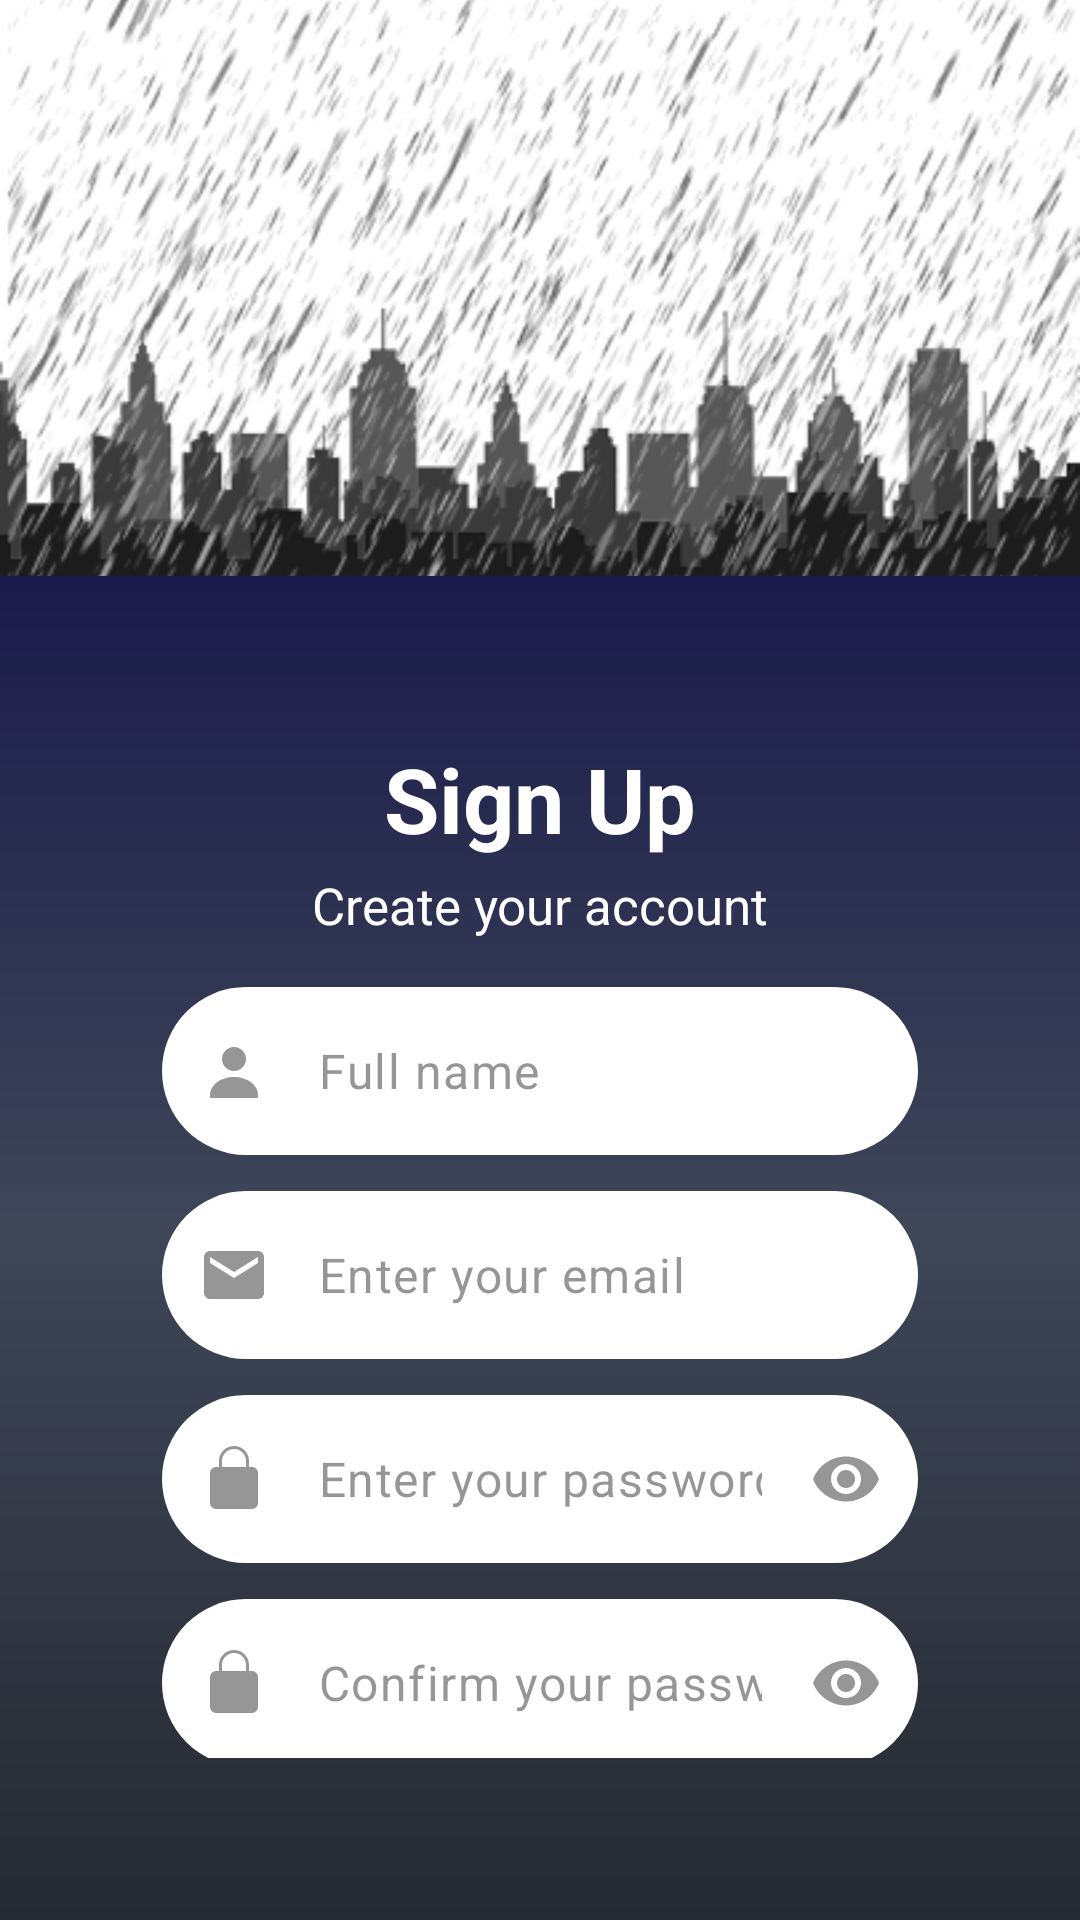

Layout XML and referenced resources for this Android screen:
<!-- AndroidManifest.xml: application theme Theme.PROG7314POE -->
<!-- res/layout/activity_sign_up.xml -->
<?xml version="1.0" encoding="utf-8"?>
<androidx.constraintlayout.widget.ConstraintLayout
    xmlns:android="http://schemas.android.com/apk/res/android"
    xmlns:app="http://schemas.android.com/apk/res-auto"
    android:id="@+id/signUpRoot"
    android:layout_width="match_parent"
    android:layout_height="match_parent">

    
    <androidx.constraintlayout.widget.Guideline
        android:id="@+id/seamGuide"
        android:layout_width="wrap_content"
        android:layout_height="wrap_content"
        android:orientation="horizontal"
        app:layout_constraintGuide_percent="0.3" />

    
    <ImageView
        android:id="@+id/topArtwork"
        android:layout_width="0dp"
        android:layout_height="0dp"
        android:src="@drawable/signup_header"
        android:scaleType="centerCrop"
        android:adjustViewBounds="true"
        app:layout_constraintTop_toTopOf="parent"
        app:layout_constraintStart_toStartOf="parent"
        app:layout_constraintEnd_toEndOf="parent"
        app:layout_constraintBottom_toTopOf="@id/seamGuide"/>

    
    <androidx.constraintlayout.widget.ConstraintLayout
        android:id="@+id/bottomContainer"
        android:layout_width="0dp"
        android:layout_height="0dp"
        android:background="@drawable/bg_signup_gradient"
        android:padding="54dp"
        app:layout_constraintTop_toBottomOf="@id/seamGuide"
        app:layout_constraintStart_toStartOf="parent"
        app:layout_constraintEnd_toEndOf="parent"
        app:layout_constraintBottom_toBottomOf="parent">

        
        <TextView
            android:id="@+id/tvTitle"
            android:layout_width="wrap_content"
            android:layout_height="wrap_content"
            android:text="Sign Up"
            android:textColor="@android:color/white"
            android:textSize="30sp"
            android:textStyle="bold"
            app:layout_constraintTop_toTopOf="parent"
            app:layout_constraintStart_toStartOf="parent"
            app:layout_constraintEnd_toEndOf="parent" />

        
        <TextView
            android:id="@+id/tvSubtitle"
            android:layout_width="wrap_content"
            android:layout_height="wrap_content"
            android:layout_marginTop="4dp"
            android:text="Create your account"
            android:textColor="@android:color/white"
            android:textSize="17sp"
            app:layout_constraintTop_toBottomOf="@id/tvTitle"
            app:layout_constraintStart_toStartOf="parent"
            app:layout_constraintEnd_toEndOf="parent" />

        
        <com.google.android.material.textfield.TextInputLayout
            android:id="@+id/tilName"
            android:layout_width="0dp"
            android:layout_height="wrap_content"
            android:layout_marginTop="16dp"
            app:layout_constraintTop_toBottomOf="@id/tvSubtitle"
            app:layout_constraintStart_toStartOf="parent"
            app:layout_constraintEnd_toEndOf="parent"

            app:hintEnabled="false"
            app:startIconDrawable="@drawable/ic_person_input"
            app:startIconTint="@color/input_icon_tint"

            app:boxBackgroundMode="filled"
            app:boxBackgroundColor="@color/input_bg"
            app:boxCornerRadiusTopStart="28dp"
            app:boxCornerRadiusTopEnd="28dp"
            app:boxCornerRadiusBottomStart="28dp"
            app:boxCornerRadiusBottomEnd="28dp"
            app:boxStrokeColor="@android:color/transparent"
            app:boxStrokeWidth="0dp"
            app:boxStrokeWidthFocused="0dp"
            android:elevation="6dp">

            <com.google.android.material.textfield.TextInputEditText
                android:id="@+id/etName"
                android:layout_width="match_parent"
                android:layout_height="56dp"
                android:background="@null"
                android:hint="Full name"
                android:inputType="textPersonName"
                android:paddingHorizontal="16dp"
                android:textColor="@color/input_text"
                android:textColorHint="@color/input_hint" />
        </com.google.android.material.textfield.TextInputLayout>

        
        <com.google.android.material.textfield.TextInputLayout
            android:id="@+id/tilEmail"
            android:layout_width="0dp"
            android:layout_height="wrap_content"
            android:layout_marginTop="12dp"
            app:layout_constraintTop_toBottomOf="@id/tilName"
            app:layout_constraintStart_toStartOf="parent"
            app:layout_constraintEnd_toEndOf="parent"

            app:hintEnabled="false"
            app:startIconDrawable="@drawable/ic_email"
            app:startIconTint="@color/input_icon_tint"

            app:boxBackgroundMode="filled"
            app:boxBackgroundColor="@color/input_bg"
            app:boxCornerRadiusTopStart="28dp"
            app:boxCornerRadiusTopEnd="28dp"
            app:boxCornerRadiusBottomStart="28dp"
            app:boxCornerRadiusBottomEnd="28dp"
            app:boxStrokeColor="@android:color/transparent"
            app:boxStrokeWidth="0dp"
            app:boxStrokeWidthFocused="0dp"
            android:elevation="6dp">

            <com.google.android.material.textfield.TextInputEditText
                android:id="@+id/etEmail"
                android:layout_width="match_parent"
                android:layout_height="56dp"
                android:background="@null"
                android:hint="Enter your email"
                android:inputType="textEmailAddress"
                android:paddingHorizontal="16dp"
                android:textColor="@color/input_text"
                android:textColorHint="@color/input_hint" />
        </com.google.android.material.textfield.TextInputLayout>

        
        <com.google.android.material.textfield.TextInputLayout
            android:id="@+id/tilPassword"
            android:layout_width="0dp"
            android:layout_height="wrap_content"
            android:layout_marginTop="12dp"
            app:layout_constraintTop_toBottomOf="@id/tilEmail"
            app:layout_constraintStart_toStartOf="parent"
            app:layout_constraintEnd_toEndOf="parent"

            app:hintEnabled="false"
            app:startIconDrawable="@drawable/ic_lock"
            app:startIconTint="@color/input_icon_tint"
            app:endIconMode="password_toggle"
            app:endIconTint="@color/input_icon_tint"

            app:boxBackgroundMode="filled"
            app:boxBackgroundColor="@color/input_bg"
            app:boxCornerRadiusTopStart="28dp"
            app:boxCornerRadiusTopEnd="28dp"
            app:boxCornerRadiusBottomStart="28dp"
            app:boxCornerRadiusBottomEnd="28dp"
            app:boxStrokeColor="@android:color/transparent"
            app:boxStrokeWidth="0dp"
            app:boxStrokeWidthFocused="0dp"
            android:elevation="6dp">

            <com.google.android.material.textfield.TextInputEditText
                android:id="@+id/etPassword"
                android:layout_width="match_parent"
                android:layout_height="56dp"
                android:background="@null"
                android:hint="Enter your password"
                android:inputType="textPassword"
                android:paddingHorizontal="16dp"
                android:textColor="@color/input_text"
                android:textColorHint="@color/input_hint" />
        </com.google.android.material.textfield.TextInputLayout>

        
        <com.google.android.material.textfield.TextInputLayout
            android:id="@+id/tilConfirmPassword"
            android:layout_width="0dp"
            android:layout_height="wrap_content"
            android:layout_marginTop="12dp"
            app:layout_constraintTop_toBottomOf="@id/tilPassword"
            app:layout_constraintStart_toStartOf="parent"
            app:layout_constraintEnd_toEndOf="parent"

            app:hintEnabled="false"
            app:startIconDrawable="@drawable/ic_lock"
            app:startIconTint="@color/input_icon_tint"
            app:endIconMode="password_toggle"
            app:endIconTint="@color/input_icon_tint"

            app:boxBackgroundMode="filled"
            app:boxBackgroundColor="@color/input_bg"
            app:boxCornerRadiusTopStart="28dp"
            app:boxCornerRadiusTopEnd="28dp"
            app:boxCornerRadiusBottomStart="28dp"
            app:boxCornerRadiusBottomEnd="28dp"
            app:boxStrokeColor="@android:color/transparent"
            app:boxStrokeWidth="0dp"
            app:boxStrokeWidthFocused="0dp"
            android:elevation="6dp">

            <com.google.android.material.textfield.TextInputEditText
                android:id="@+id/etConfirmPassword"
                android:layout_width="match_parent"
                android:layout_height="56dp"
                android:background="@null"
                android:hint="Confirm your password"
                android:inputType="textPassword"
                android:paddingHorizontal="16dp"
                android:textColor="@color/input_text"
                android:textColorHint="@color/input_hint" />
        </com.google.android.material.textfield.TextInputLayout>



        
        <com.google.android.material.button.MaterialButton
            android:id="@+id/btnDoSignUp"
            android:layout_width="wrap_content"
            android:layout_height="wrap_content"
            android:layout_marginTop="16dp"
            android:text="Register"
            android:textAllCaps="false"
            android:textColor="@android:color/black"
            android:paddingHorizontal="50dp"
            android:paddingVertical="10dp"
            app:backgroundTint="#5C5C5C"
            app:cornerRadius="30dp"
            app:layout_constraintTop_toBottomOf="@id/tilConfirmPassword"
            app:layout_constraintStart_toStartOf="parent"
            app:layout_constraintEnd_toEndOf="parent" />


        
        <TextView
            android:id="@+id/tvAlreadyAccount"
            android:layout_width="wrap_content"
            android:layout_height="wrap_content"
            android:layout_marginTop="16dp"
            android:text="Already have an account? Sign in"
            android:textColor="@android:color/holo_blue_light"
            android:textSize="12sp"
            app:layout_constraintTop_toBottomOf="@id/btnDoSignUp"
            app:layout_constraintStart_toStartOf="parent"
            app:layout_constraintEnd_toEndOf="parent" />

    </androidx.constraintlayout.widget.ConstraintLayout>

</androidx.constraintlayout.widget.ConstraintLayout>
<!-- resources referenced by this layout -->
<resources>
  <color name="input_bg">#FFFFFFFF</color>
  <color name="input_hint">#802E2E2E</color>
  <color name="input_icon_tint">#802E2E2E</color>
  <color name="input_text">#2E2E2E</color>
  <!-- drawable bg_signup_gradient (drawable) -->
  <?xml version="1.0" encoding="utf-8"?>
  <shape xmlns:android="http://schemas.android.com/apk/res/android" android:shape="rectangle">
      <gradient
          android:type="linear"
          android:angle="270"
          android:startColor="#1A1B4B"
          android:centerColor="#3E4658"
          android:centerY="0.48"
          android:endColor="#252931"/>
  </shape>
  <!-- drawable ic_email (drawable) -->
  <vector xmlns:android="http://schemas.android.com/apk/res/android"
      android:width="24dp"
      android:height="24dp"
      android:viewportWidth="24"
      android:viewportHeight="24">
      <path
          android:fillColor="#808080"
          android:pathData="M20,4H4C2.9,4 2,4.9 2,6V18c0,1.1 0.9,2 2,2h16c1.1,0 2,-0.9 2,-2V6c0,-1.1 -0.9,-2 -2,-2zM20,8l-8,5 -8,-5V6l8,5 8,-5V8z"/>
  </vector>
  <!-- drawable ic_lock (drawable) -->
  <vector xmlns:android="http://schemas.android.com/apk/res/android"
      android:width="24dp"
      android:height="24dp"
      android:viewportWidth="24"
      android:viewportHeight="24">
      <path
          android:fillColor="#808080"
          android:pathData="M12,17a2,2 0,1 0,0 -4,2,2 0,0 0,0 4zM18,8h-1V6a5,5 0,0 0,-10 0v2H6a2,2 0,0 0,-2 2v10a2,2 0,0 0,2 2h12a2,2 0,0 0,2 -2V10a2,2 0,0 0,-2 -2zM8,6a4,4 0,0 1,8 0v2H8V6z"/>
  </vector>
  <!-- drawable ic_person_input (drawable) -->
  <vector xmlns:android="http://schemas.android.com/apk/res/android"
      android:width="24dp"
      android:height="24dp"
      android:viewportWidth="24"
      android:viewportHeight="24">
      
      <path
          android:fillColor="#808AAE"
          android:pathData="M12,12a4,4 0 1,0 0,-8 4,4 0 0,0 0,8z"/>
      
      <path
          android:fillColor="#808AAE"
          android:pathData="M4,20c0,-3.31 3.58,-6 8,-6s8,2.69 8,6v1H4v-1z"/>
  </vector>
  <!-- drawable signup_header: png bitmap (drawable, 148674 bytes) -->
  <style name="Theme.PROG7314POE" parent="Theme.Material3.Light.NoActionBar">
          <item name="android:statusBarColor">@android:color/transparent</item>
          <item name="android:windowTranslucentStatus">true</item>
          <item name="android:windowBackground">@color/white</item>
          <item name="android:colorBackground">@color/white</item>
          <item name="colorSurface">@color/white</item>
          <item name="colorSurfaceVariant">@color/white</item>
  
          <item name="colorOnSurface">@color/black</item>
          <item name="colorOnBackground">@color/black</item>
  
  
      </style>
  <color name="white">#FFFFFFFF</color>
  <color name="black">#FF000000</color>
</resources>
